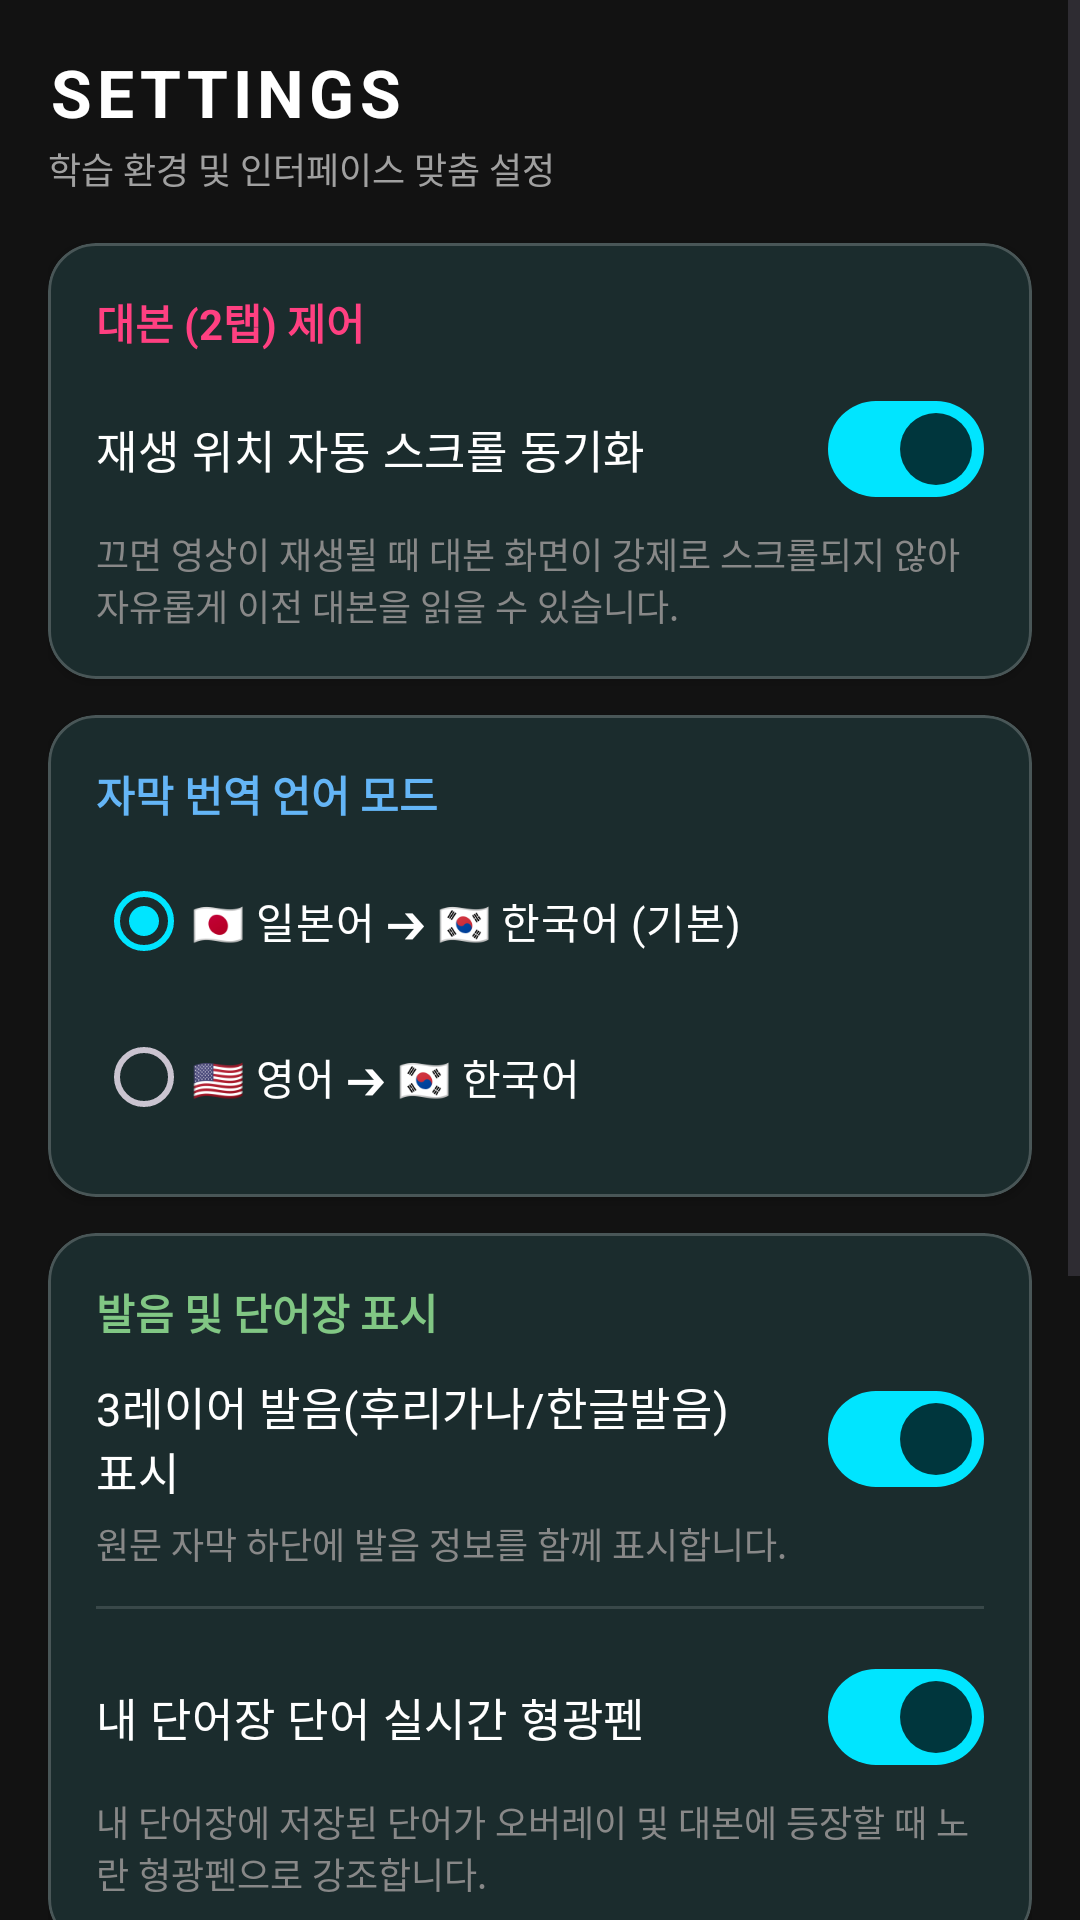

This screen was rendered from an Android layout file. Write that file and the resources it references.
<!-- AndroidManifest.xml: application theme Theme.AndTranslate -->
<!-- res/layout/fragment_settings.xml -->
<?xml version="1.0" encoding="utf-8"?>
<ScrollView xmlns:android="http://schemas.android.com/apk/res/android"
    xmlns:app="http://schemas.android.com/apk/res-auto"
    android:layout_width="match_parent"
    android:layout_height="match_parent"
    android:background="@color/md_theme_dark_background"
    android:fillViewport="true">

    <LinearLayout
        android:layout_width="match_parent"
        android:layout_height="wrap_content"
        android:orientation="vertical"
        android:padding="16dp">

        
        <TextView
            android:layout_width="wrap_content"
            android:layout_height="wrap_content"
            android:text="SETTINGS"
            android:textColor="@color/white"
            android:textSize="22sp"
            android:textStyle="bold"
            android:letterSpacing="0.08" />

        <TextView
            android:layout_width="wrap_content"
            android:layout_height="wrap_content"
            android:layout_marginTop="2dp"
            android:layout_marginBottom="16dp"
            android:text="학습 환경 및 인터페이스 맞춤 설정"
            android:textColor="#A0A0A0"
            android:textSize="12sp" />

        
        <com.google.android.material.card.MaterialCardView
            android:layout_width="match_parent"
            android:layout_height="wrap_content"
            android:layout_marginBottom="12dp"
            app:cardBackgroundColor="@color/md_theme_dark_surface"
            app:cardCornerRadius="16dp"
            app:cardElevation="2dp"
            app:strokeColor="#33FFFFFF"
            app:strokeWidth="1dp">

            <LinearLayout
                android:layout_width="match_parent"
                android:layout_height="wrap_content"
                android:orientation="vertical"
                android:padding="16dp">

                <TextView
                    android:layout_width="wrap_content"
                    android:layout_height="wrap_content"
                    android:text="대본 (2탭) 제어"
                    android:textColor="#FF4081"
                    android:textSize="14sp"
                    android:textStyle="bold" />

                <com.google.android.material.materialswitch.MaterialSwitch
                    android:id="@+id/switch_script_autoscroll"
                    android:layout_width="match_parent"
                    android:layout_height="wrap_content"
                    android:layout_marginTop="8dp"
                    android:checked="true"
                    android:text="재생 위치 자동 스크롤 동기화"
                    android:textColor="@color/white"
                    android:textSize="15sp" />

                <TextView
                    android:layout_width="match_parent"
                    android:layout_height="wrap_content"
                    android:layout_marginTop="2dp"
                    android:text="끄면 영상이 재생될 때 대본 화면이 강제로 스크롤되지 않아 자유롭게 이전 대본을 읽을 수 있습니다."
                    android:textColor="#888888"
                    android:textSize="12sp" />

            </LinearLayout>
        </com.google.android.material.card.MaterialCardView>

        
        <com.google.android.material.card.MaterialCardView
            android:layout_width="match_parent"
            android:layout_height="wrap_content"
            android:layout_marginBottom="12dp"
            app:cardBackgroundColor="@color/md_theme_dark_surface"
            app:cardCornerRadius="16dp"
            app:cardElevation="2dp"
            app:strokeColor="#33FFFFFF"
            app:strokeWidth="1dp">

            <LinearLayout
                android:layout_width="match_parent"
                android:layout_height="wrap_content"
                android:orientation="vertical"
                android:padding="16dp">

                <TextView
                    android:layout_width="wrap_content"
                    android:layout_height="wrap_content"
                    android:text="자막 번역 언어 모드"
                    android:textColor="#64B5F6"
                    android:textSize="14sp"
                    android:textStyle="bold" />

                <RadioGroup
                    android:id="@+id/rg_translation_mode"
                    android:layout_width="match_parent"
                    android:layout_height="wrap_content"
                    android:layout_marginTop="8dp">

                    <RadioButton
                        android:id="@+id/rb_mode_ja_ko"
                        android:layout_width="match_parent"
                        android:layout_height="wrap_content"
                        android:checked="true"
                        android:text="🇯🇵 일본어 ➔ 🇰🇷 한국어 (기본)"
                        android:textColor="@color/white"
                        android:textSize="14sp" />

                    <RadioButton
                        android:id="@+id/rb_mode_en_ko"
                        android:layout_width="match_parent"
                        android:layout_height="wrap_content"
                        android:layout_marginTop="4dp"
                        android:text="🇺🇸 영어 ➔ 🇰🇷 한국어"
                        android:textColor="@color/white"
                        android:textSize="14sp" />
                </RadioGroup>

            </LinearLayout>
        </com.google.android.material.card.MaterialCardView>

        
        <com.google.android.material.card.MaterialCardView
            android:layout_width="match_parent"
            android:layout_height="wrap_content"
            android:layout_marginBottom="12dp"
            app:cardBackgroundColor="@color/md_theme_dark_surface"
            app:cardCornerRadius="16dp"
            app:cardElevation="2dp"
            app:strokeColor="#33FFFFFF"
            app:strokeWidth="1dp">

            <LinearLayout
                android:layout_width="match_parent"
                android:layout_height="wrap_content"
                android:orientation="vertical"
                android:padding="16dp">

                <TextView
                    android:layout_width="wrap_content"
                    android:layout_height="wrap_content"
                    android:text="발음 및 단어장 표시"
                    android:textColor="#81C784"
                    android:textSize="14sp"
                    android:textStyle="bold" />

                <com.google.android.material.materialswitch.MaterialSwitch
                    android:id="@+id/switch_pron3layer"
                    android:layout_width="match_parent"
                    android:layout_height="wrap_content"
                    android:layout_marginTop="8dp"
                    android:checked="true"
                    android:text="3레이어 발음(후리가나/한글발음) 표시"
                    android:textColor="@color/white"
                    android:textSize="15sp" />

                <TextView
                    android:layout_width="match_parent"
                    android:layout_height="wrap_content"
                    android:layout_marginTop="2dp"
                    android:text="원문 자막 하단에 발음 정보를 함께 표시합니다."
                    android:textColor="#888888"
                    android:textSize="12sp" />

                <View
                    android:layout_width="match_parent"
                    android:layout_height="1dp"
                    android:layout_marginTop="12dp"
                    android:layout_marginBottom="12dp"
                    android:background="#22FFFFFF" />

                <com.google.android.material.materialswitch.MaterialSwitch
                    android:id="@+id/switch_vocab_highlight"
                    android:layout_width="match_parent"
                    android:layout_height="wrap_content"
                    android:checked="true"
                    android:text="내 단어장 단어 실시간 형광펜"
                    android:textColor="@color/white"
                    android:textSize="15sp" />

                <TextView
                    android:layout_width="match_parent"
                    android:layout_height="wrap_content"
                    android:layout_marginTop="2dp"
                    android:text="내 단어장에 저장된 단어가 오버레이 및 대본에 등장할 때 노란 형광펜으로 강조합니다."
                    android:textColor="#888888"
                    android:textSize="12sp" />

            </LinearLayout>
        </com.google.android.material.card.MaterialCardView>

        
        <com.google.android.material.card.MaterialCardView
            android:layout_width="match_parent"
            android:layout_height="wrap_content"
            android:layout_marginBottom="24dp"
            app:cardBackgroundColor="@color/md_theme_dark_surface"
            app:cardCornerRadius="16dp"
            app:cardElevation="2dp"
            app:strokeColor="#33FFFFFF"
            app:strokeWidth="1dp">

            <LinearLayout
                android:layout_width="match_parent"
                android:layout_height="wrap_content"
                android:orientation="vertical"
                android:padding="16dp">

                <TextView
                    android:layout_width="wrap_content"
                    android:layout_height="wrap_content"
                    android:text="섀도잉 &amp; A-B 구간 반복"
                    android:textColor="#FFB74D"
                    android:textSize="14sp"
                    android:textStyle="bold" />

                <com.google.android.material.materialswitch.MaterialSwitch
                    android:id="@+id/switch_shadow_pause"
                    android:layout_width="match_parent"
                    android:layout_height="wrap_content"
                    android:layout_marginTop="8dp"
                    android:text="섀도잉 1.5초 따라 말하기 일시정지"
                    android:textColor="@color/white"
                    android:textSize="15sp" />

                <TextView
                    android:layout_width="match_parent"
                    android:layout_height="wrap_content"
                    android:layout_marginTop="2dp"
                    android:text="루프 종료 지점(B)에 도달했을 때 1.5초간 영상을 일시정지하여 발음을 따라 말할 시간을 제공합니다."
                    android:textColor="#888888"
                    android:textSize="12sp" />

                <View
                    android:layout_width="match_parent"
                    android:layout_height="1dp"
                    android:layout_marginTop="12dp"
                    android:layout_marginBottom="12dp"
                    android:background="#22FFFFFF" />

                <TextView
                    android:layout_width="wrap_content"
                    android:layout_height="wrap_content"
                    android:text="현재 구간 반복 상태"
                    android:textColor="#CCCCCC"
                    android:textSize="13sp" />

                <TextView
                    android:id="@+id/tv_settings_loop_status"
                    android:layout_width="wrap_content"
                    android:layout_height="wrap_content"
                    android:layout_marginTop="4dp"
                    android:text="설정된 반복 구간 없음"
                    android:textColor="#4CAF50"
                    android:textSize="14sp"
                    android:textStyle="bold" />

                <com.google.android.material.button.MaterialButton
                    android:id="@+id/btn_settings_clear_loop"
                    android:layout_width="wrap_content"
                    android:layout_height="38dp"
                    android:layout_marginTop="10dp"
                    android:text="구간 반복 초기화"
                    android:textSize="12sp"
                    app:backgroundTint="#33FF4081"
                    app:strokeColor="#FF4081"
                    app:strokeWidth="1dp"
                    app:cornerRadius="8dp" />

            </LinearLayout>
        </com.google.android.material.card.MaterialCardView>

    </LinearLayout>
</ScrollView>
<!-- resources referenced by this layout -->
<resources>
  <color name="md_theme_dark_background">#121212</color>
  <color name="md_theme_dark_surface">#1E1E1E</color>
  <color name="white">#FFFFFF</color>
  <style name="Theme.AndTranslate" parent="Theme.Material3.DayNight.NoActionBar">
          
          <item name="colorPrimary">@color/md_theme_dark_primary</item>
          <item name="colorOnPrimary">@color/md_theme_dark_onPrimary</item>
          <item name="colorPrimaryContainer">@color/md_theme_dark_primaryContainer</item>
          <item name="colorOnPrimaryContainer">@color/md_theme_dark_onPrimaryContainer</item>
          
          <item name="colorSecondary">@color/md_theme_dark_secondary</item>
          <item name="colorOnSecondary">@color/md_theme_dark_onSecondary</item>
          <item name="colorSecondaryContainer">@color/md_theme_dark_secondaryContainer</item>
          <item name="colorOnSecondaryContainer">@color/md_theme_dark_onSecondaryContainer</item>
          
          <item name="android:colorBackground">@color/md_theme_dark_background</item>
          <item name="colorOnBackground">@color/md_theme_dark_onBackground</item>
          <item name="colorSurface">@color/md_theme_dark_surface</item>
          <item name="colorOnSurface">@color/md_theme_dark_onSurface</item>
          <item name="colorSurfaceVariant">@color/md_theme_dark_surfaceVariant</item>
          <item name="colorOnSurfaceVariant">@color/md_theme_dark_onSurfaceVariant</item>
          <item name="colorOutline">@color/md_theme_dark_outline</item>
  
          
          <item name="android:statusBarColor">@color/md_theme_dark_background</item>
          <item name="android:navigationBarColor">@color/md_theme_dark_surface</item>
          <item name="android:windowLightStatusBar">false</item>
      </style>
  <color name="md_theme_dark_primary">#00E5FF</color>
  <color name="md_theme_dark_onPrimary">#00363D</color>
  <color name="md_theme_dark_primaryContainer">#004F58</color>
  <color name="md_theme_dark_onPrimaryContainer">#80F5FF</color>
  <color name="md_theme_dark_secondary">#FF4081</color>
  <color name="md_theme_dark_onSecondary">#5C0024</color>
  <color name="md_theme_dark_secondaryContainer">#7E0035</color>
  <color name="md_theme_dark_onSecondaryContainer">#FFD9E2</color>
  <color name="md_theme_dark_onBackground">#E6E1E5</color>
  <color name="md_theme_dark_onSurface">#E6E1E5</color>
  <color name="md_theme_dark_surfaceVariant">#2C2C2C</color>
  <color name="md_theme_dark_onSurfaceVariant">#CAC4D0</color>
  <color name="md_theme_dark_outline">#8A8A8E</color>
</resources>
